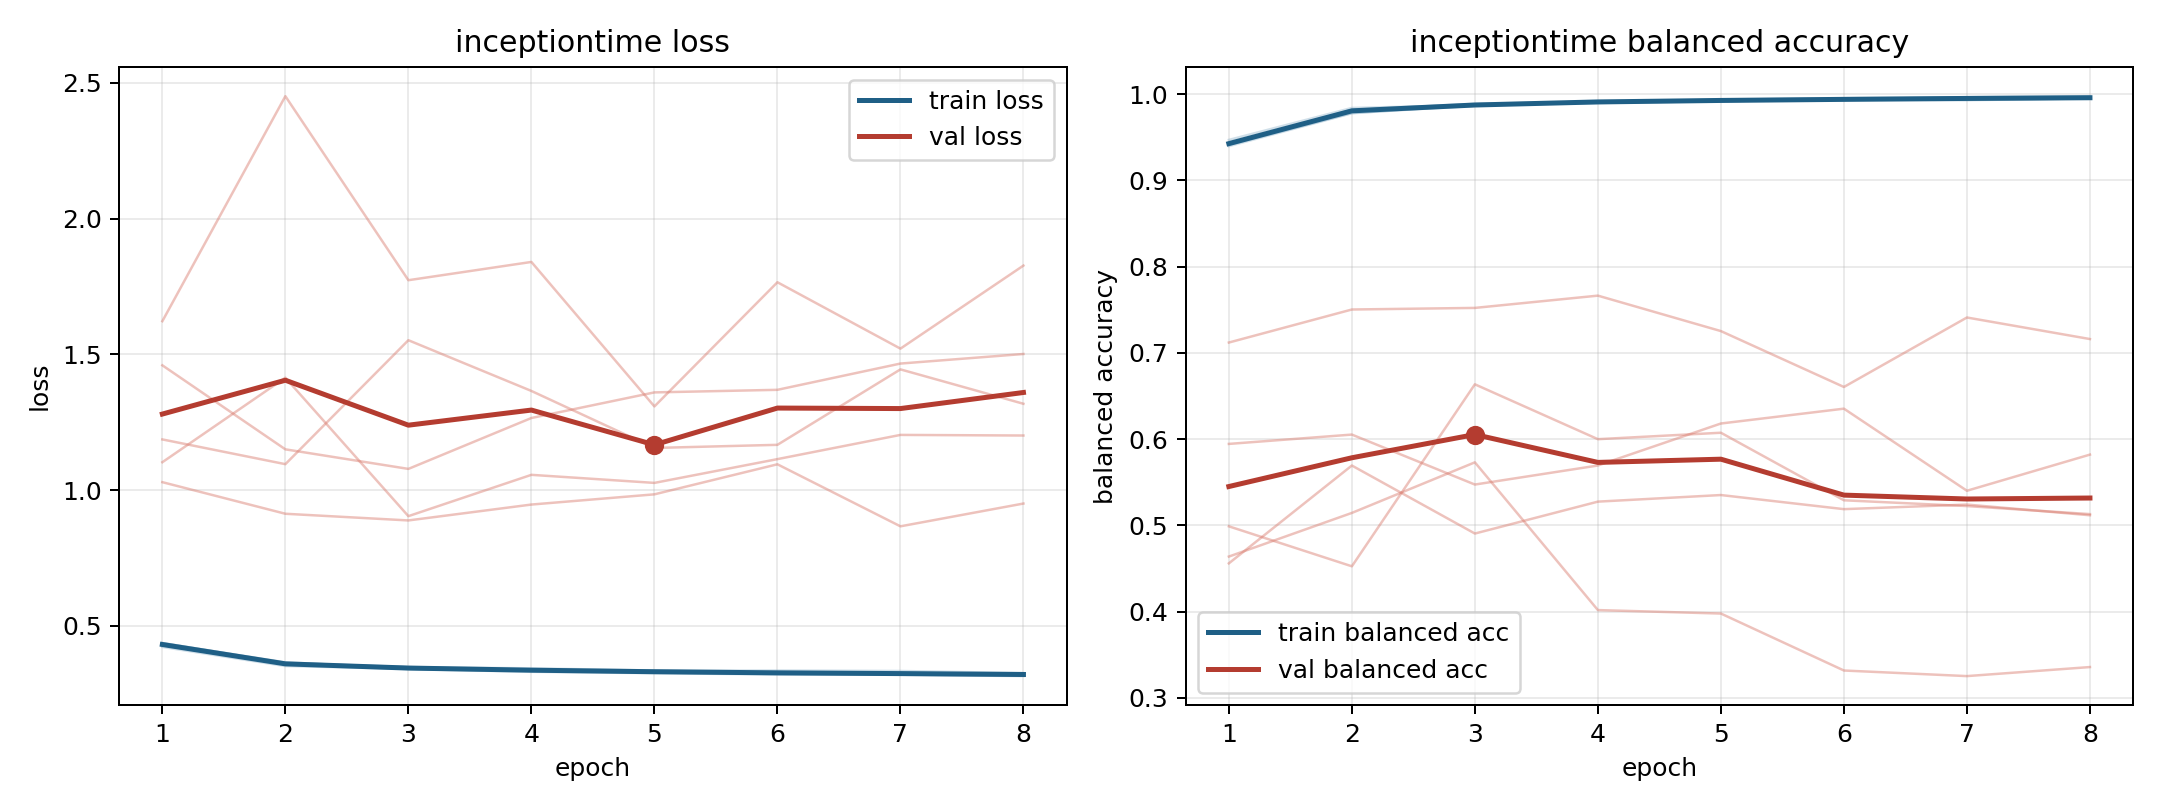

The data file committed next to this chart (first rows):
model, fold, epoch, train_loss, train_balanced_accuracy, val_loss, val_balanced_accuracy
inceptiontime, 1, 1, 0.4299, 0.9411, 1.187, 0.5945
inceptiontime, 1, 2, 0.3594, 0.9782, 1.096, 0.6053
inceptiontime, 1, 3, 0.3411, 0.9866, 1.552, 0.5474
inceptiontime, 1, 4, 0.3309, 0.9911, 1.365, 0.5695
inceptiontime, 1, 5, 0.3257, 0.9929, 1.155, 0.6182
inceptiontime, 1, 6, 0.3209, 0.9937, 1.167, 0.6354
inceptiontime, 1, 7, 0.3205, 0.9934, 1.445, 0.5402
inceptiontime, 1, 8, 0.3173, 0.995, 1.318, 0.5821
inceptiontime, 2, 1, 0.437, 0.943, 1.103, 0.499
inceptiontime, 2, 2, 0.3634, 0.9817, 1.414, 0.4526
inceptiontime, 2, 3, 0.3481, 0.9888, 0.9042, 0.6636
inceptiontime, 2, 4, 0.3436, 0.9912, 1.056, 0.6
inceptiontime, 2, 5, 0.3355, 0.9933, 1.027, 0.6075
inceptiontime, 2, 6, 0.3356, 0.9933, 1.114, 0.5291
inceptiontime, 2, 7, 0.3338, 0.993, 1.203, 0.5225
inceptiontime, 2, 8, 0.326, 0.9952, 1.201, 0.5131
inceptiontime, 3, 1, 0.4224, 0.947, 1.622, 0.456
inceptiontime, 3, 2, 0.3521, 0.984, 2.451, 0.5694
inceptiontime, 3, 3, 0.3418, 0.9873, 1.773, 0.4906
inceptiontime, 3, 4, 0.3342, 0.9911, 1.841, 0.5276
inceptiontime, 3, 5, 0.3283, 0.9935, 1.308, 0.5352
inceptiontime, 3, 6, 0.3229, 0.9953, 1.766, 0.5189
inceptiontime, 3, 7, 0.3202, 0.9965, 1.521, 0.5242
inceptiontime, 3, 8, 0.315, 0.9976, 1.827, 0.5118
inceptiontime, 4, 1, 0.4318, 0.9425, 1.029, 0.712
inceptiontime, 4, 2, 0.36, 0.9817, 0.913, 0.7503
inceptiontime, 4, 3, 0.348, 0.987, 0.8884, 0.7522
inceptiontime, 4, 4, 0.3356, 0.9918, 0.9469, 0.7664
inceptiontime, 4, 5, 0.3348, 0.9919, 0.9845, 0.7253
inceptiontime, 4, 6, 0.3286, 0.9941, 1.095, 0.6605
inceptiontime, 4, 7, 0.3245, 0.9964, 0.8667, 0.7411
inceptiontime, 4, 8, 0.3244, 0.996, 0.9506, 0.7161
inceptiontime, 5, 1, 0.4363, 0.9398, 1.46, 0.4639
inceptiontime, 5, 2, 0.3656, 0.9778, 1.15, 0.5145
inceptiontime, 5, 3, 0.3441, 0.9875, 1.078, 0.5731
inceptiontime, 5, 4, 0.3397, 0.9898, 1.266, 0.4019
inceptiontime, 5, 5, 0.3313, 0.992, 1.36, 0.3978
inceptiontime, 5, 6, 0.3269, 0.9934, 1.37, 0.3318
inceptiontime, 5, 7, 0.3222, 0.9959, 1.466, 0.3253
inceptiontime, 5, 8, 0.322, 0.9955, 1.502, 0.3358
